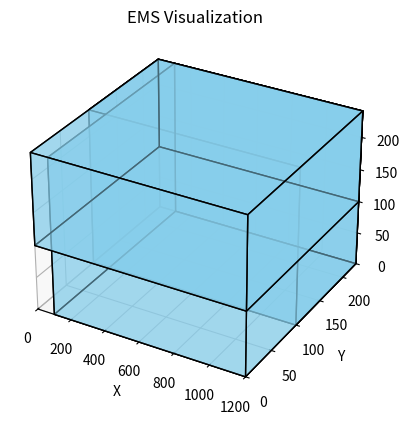
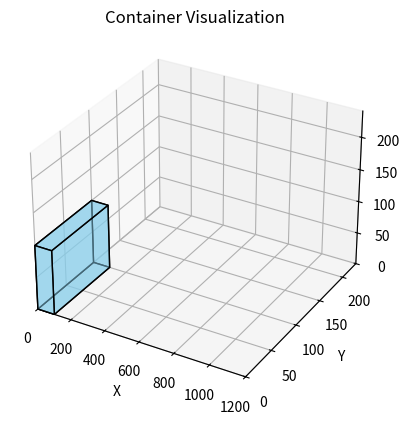
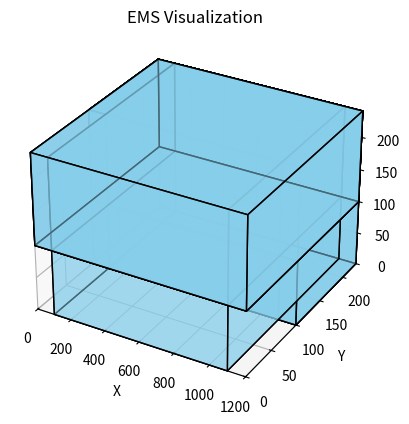
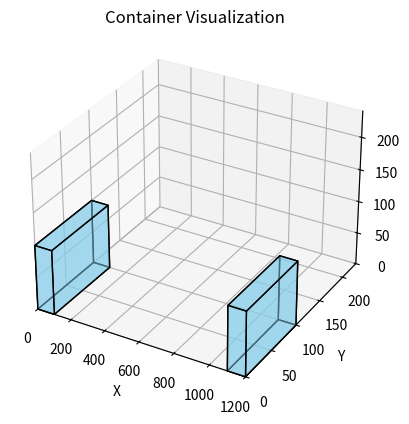
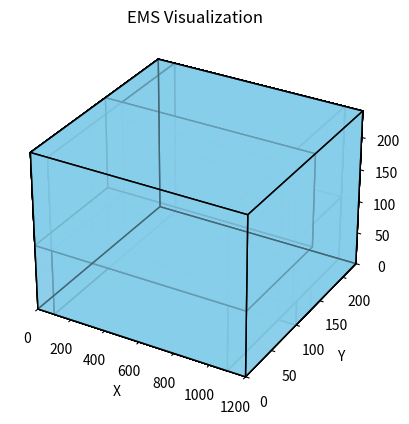
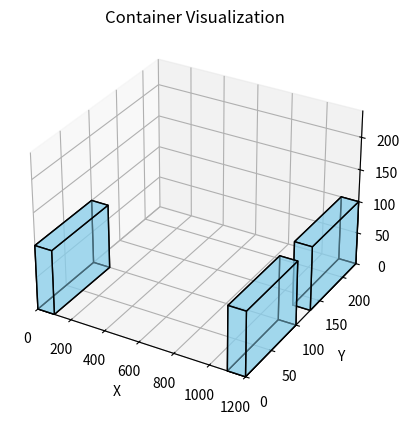
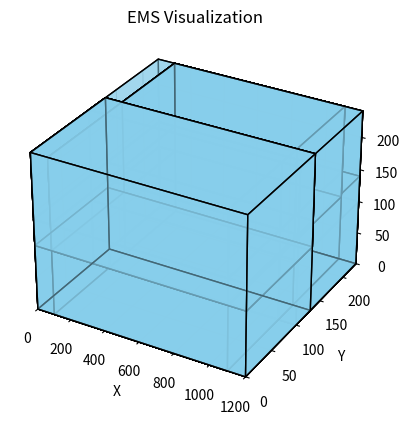
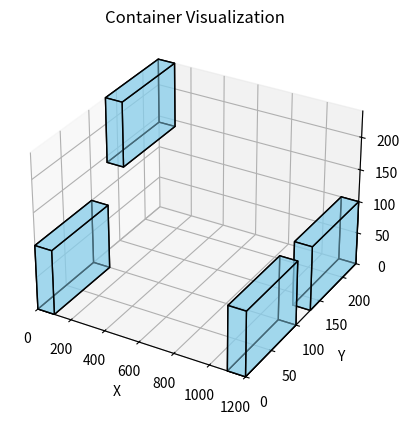
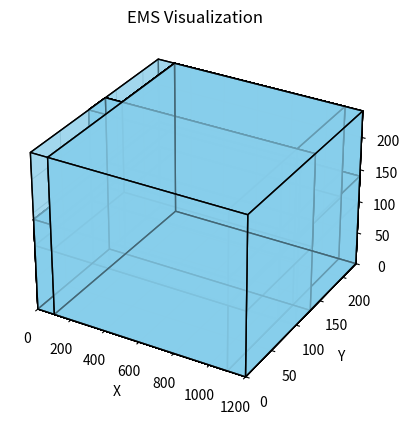
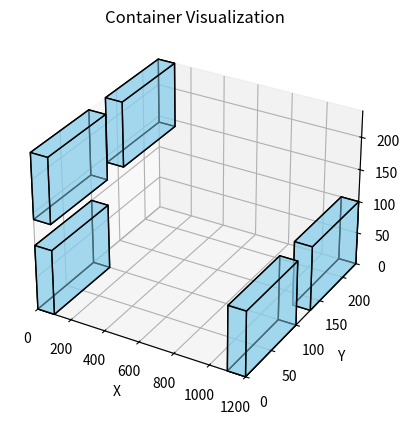
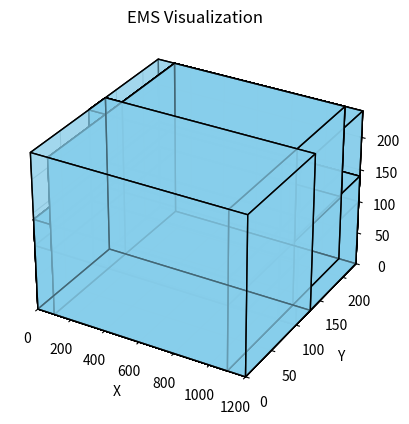
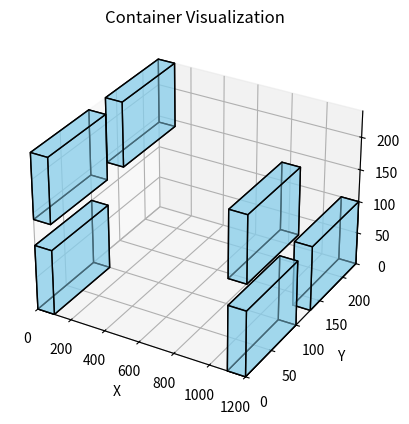
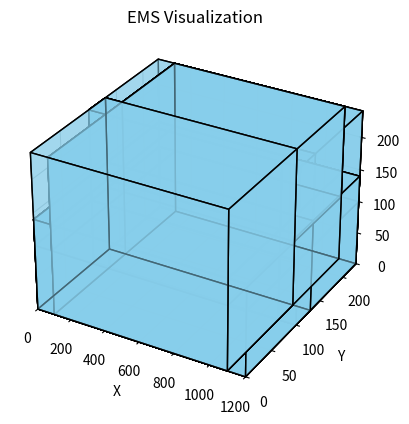
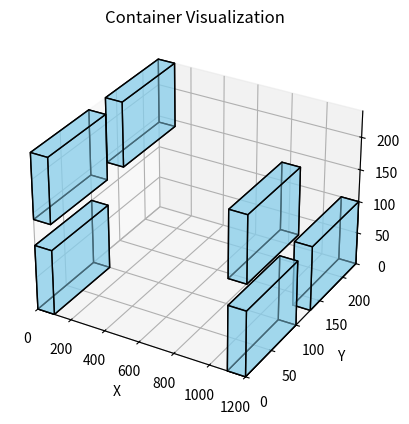
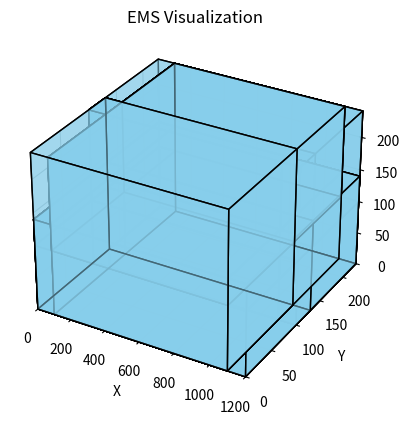
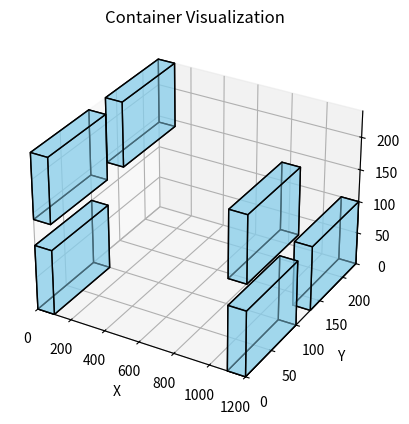

Reproduce these figures in Python, in order.
import matplotlib.pyplot as plt
from mpl_toolkits.mplot3d.art3d import Poly3DCollection

class Container:
    def __init__(self,x:int,y:int,z:int):
        #Generates a container of size x,y,z
        self.x=x
        self.y=y
        self.z=z
        self.placed_boxes=[] #[[Corner 0,Corner 1,...,Corner 7],[...],...]
        self.ems=[] #[[min x,min y,min z,max x,max y,max z,Anchor_Distance,Anchor_Corner],[...],...]

    def Print_Boxlist(self):
        #Prints a list of the placed boxes with their index
        for i in self.placed_boxes:
            print(f"Box {self.placed_boxes.index(i)}:{i[0]}")

    def Box_Corners(self,x,y,z,a,b,c):
        #Gives the corner coordinates of a box of size a,b,c placed at coordinates x,y,z
        return [x,y,z],[x+a,y,z],[x,y+b,z],[x,y,z+c],[x+a,y+b,z],[x+a,y,z+c],[x,y+b,z+c],[x+a,y+b,z+c]

    def Check_Placement(self,x,y,z,a,b,c):
        #Checks if a box of size a,b,c can be placed at coordinates x,y,z
        if x>self.x or y>self.y or z>self.z or x+a>self.x or y+b>self.y or z+c>self.z:
            #Checks if the box falls outside the container
            return False  
        #Checks if boxes overlap:
        new_min=[x,y,z]
        new_max=[x+a,y+b,z+c]
        for c in self.placed_boxes:
            placed_min=c[0][0]
            placed_max=c[0][7]
            if not (new_max[0] <= placed_min[0] or new_min[0] >= placed_max[0] or
                new_max[1] <= placed_min[1] or new_min[1] >= placed_max[1] or
                new_max[2] <= placed_min[2] or new_min[2] >= placed_max[2]):
                return False      
        else:
            return True

    def Place_Box(self,x,y,z,a,b,c):
        #Place box of size a,b,c at coordinates x,y,z
        if Container.Check_Placement(self,x,y,z,a,b,c)==True:
            self.placed_boxes.append([Container.Box_Corners(self,x,y,z,a,b,c)])
        else:
            print(f"Can't place box of size ({a},{b},{c}) at coordinates({x},{y},{z})")
            

    def gen_img(self):
        #Generates an image of the container with the placed boxes
        fig=plt.figure()
        ax=fig.add_subplot(111, projection='3d')
        ax.set_xlim(0, self.x)
        ax.set_ylim(0, self.y)
        ax.set_zlim(0, self.z)
        ax.set_xlabel('X')
        ax.set_ylabel('Y')
        ax.set_zlabel('Z')
        ax.set_title('Container Visualization')

        def draw_box(ax,corners,color='skyblue',alpha=0.5):
            #Draws boxes
            faces=[
            [corners[0], corners[1], corners[5], corners[3]],
            [corners[1], corners[4], corners[7], corners[5]],
            [corners[2], corners[4], corners[7], corners[6]],
            [corners[0], corners[2], corners[6], corners[3]],
            [corners[0], corners[1], corners[4], corners[2]],
            [corners[3], corners[5], corners[7], corners[6]]]           
            box=Poly3DCollection(faces,alpha=alpha,linewidths=1,edgecolors='k')
            box.set_facecolor(color)
            ax.add_collection3d(box)
            
        for box in self.placed_boxes:
            draw_box(ax,box[0])

        plt.show()

    def EMS(self):
        #Determines all empty maximal spaces and their anchor distance and anchor corner
        """
        After box 1 determine all EMS
        After box 2, split all the EMS it's placed in in max. 3 new EMS since boxes are always placed in a corner of an EMS
        Repeat
        min and max coords of box are starting points for all 3 EMS
        Calc anchor corners and distances for every EMS
        """

        if self.ems==[] and len(self.placed_boxes)==1:
            #First box is always placed at coordinates (0,0,0)
            initial_box=self.placed_boxes[0][0]
            max_corner=initial_box[7]
            Distance1,Anchor1,Container1=self.Anchor_Corner([max_corner[0],0,0,self.x,self.y,self.z])
            Distance2,Anchor2,Container2=self.Anchor_Corner([0,max_corner[1],0,self.x,self.y,self.z])
            Distance3,Anchor3,Container3=self.Anchor_Corner([0,0,max_corner[2],self.x,self.y,self.z])
            self.ems.append([max_corner[0],0,0,self.x,self.y,self.z,Distance1,Anchor1])
            self.ems.append([0,max_corner[1],0,self.x,self.y,self.z,Distance2,Anchor2])
            self.ems.append([0,0,max_corner[2],self.x,self.y,self.z,Distance3,Anchor3])


        else:
            """
            Voor elke EMS, til 1 van de coordinaten omhoog naar de max van de doos die je net hebt geplaatst
            """
            #Boxes are always placed in a corner of an EMS, so split old EMS up into 3 new EMS
            last_box=self.placed_boxes[-1][0]
            old_ems=[]
            box_corner=[]
            #If a corner of the last box is the corner of an EMS, split that EMS up
            for corner in last_box:
                for ems in self.ems:
                    min_x=ems[0]
                    min_y=ems[1]
                    min_z=ems[2]
                    max_x=ems[3]
                    max_y=ems[4]
                    max_z=ems[5]
                    ems_corners=[[min_x,min_y,min_z],[max_x,min_y,min_z],[min_x,max_y,min_z],[min_x,min_y,max_z],
                                 [max_x,max_y,min_z],[max_x,min_y,max_z],[min_x,max_y,max_z],[max_x,max_y,max_z]]    
                    if corner in ems_corners:
                        old_ems.append(ems)
                        box_corner.append(corner)
                        self.ems.remove(ems)                
                    """                  
                    if corner==ems[7]:
                        old_ems.append(ems)
                        self.ems.remove(ems)
                        box_corner.append(corner)                    
                    """

            for ems in old_ems:
                #Splits every old EMS, dependent on which corner the box is placed in
                box_coords=[last_box[0][0],last_box[0][1],last_box[0][2],last_box[7][0],last_box[7][1],last_box[7][2]]
                ems_index=old_ems.index(ems)
                min_x=ems[0]
                min_y=ems[1]
                min_z=ems[2]
                max_x=ems[3]
                max_y=ems[4]
                max_z=ems[5]
                ems_corners=[[min_x,min_y,min_z],[max_x,min_y,min_z],[min_x,max_y,min_z],[min_x,min_y,max_z],
                             [max_x,max_y,min_z],[max_x,min_y,max_z],[min_x,max_y,max_z],[max_x,max_y,max_z]]
                selected_corner=box_corner[ems_index]
                if selected_corner==ems_corners[0]:
                    #Box at (min_x,min_y,min_z)
                    Distance1,Anchor1,Container1=self.Anchor_Corner([box_coords[3],min_y,min_z,max_x,max_y,max_z])
                    Distance2,Anchor2,Container2=self.Anchor_Corner([min_x,box_coords[4],min_z,max_x,max_y,max_z])
                    Distance3,Anchor3,Container3=self.Anchor_Corner([min_x,min_y,box_coords[5],max_x,max_y,max_z])
                    ems1=[box_coords[3],min_y,min_z,max_x,max_y,max_z,Distance1,Anchor1]
                    ems2=[min_x,box_coords[4],min_z,max_x,max_y,max_z,Distance2,Anchor2]
                    ems3=[min_x,min_y,box_coords[5],max_x,max_y,max_z,Distance3,Anchor3]
                    if ems1 not in self.ems:
                        self.ems.append(ems1)
                    if ems2 not in self.ems:
                        self.ems.append(ems2)
                    if ems3 not in self.ems:
                        self.ems.append(ems3)
                    """
                    self.ems.append([box_coords[3],min_y,min_z,max_x,max_y,max_z,Distance1,Anchor1])
                    self.ems.append([min_x,box_coords[4],min_z,max_x,max_y,max_z,Distance2,Anchor2])
                    self.ems.append([min_x,min_y,box_coords[5],max_x,max_y,max_z,Distance3,Anchor3])
                    """
                elif selected_corner==ems_corners[1]:
                    #Box at (BoxX0,min_y,min_z)
                    Distance1,Anchor1,Container1=self.Anchor_Corner([min_x,min_y,min_z,box_coords[0],max_y,max_z])
                    Distance2,Anchor2,Container2=self.Anchor_Corner([min_x,box_coords[4],min_z,max_x,max_y,max_z])
                    Distance3,Anchor3,Container3=self.Anchor_Corner([min_x,min_y,box_coords[5],max_x,max_y,max_z])
                    ems1=[min_x,min_y,min_z,box_coords[0],max_y,max_z,Distance1,Anchor1]
                    ems2=[min_x,box_coords[4],min_z,max_x,max_y,max_z,Distance2,Anchor2]
                    ems3=[min_x,min_y,box_coords[5],max_x,max_y,max_z,Distance3,Anchor3]
                    if ems1 not in self.ems:
                        self.ems.append(ems1)
                    if ems2 not in self.ems:
                        self.ems.append(ems2)
                    if ems3 not in self.ems:
                        self.ems.append(ems3)
                    """                   
                    self.ems.append([min_x,min_y,min_z,box_coords[0],max_y,max_z,Distance1,Anchor1])
                    self.ems.append([min_x,box_coords[4],min_z,max_x,max_y,max_z,Distance2,Anchor2])
                    self.ems.append([min_x,min_y,box_coords[5],max_x,max_y,max_z,Distance3,Anchor3])
                    """  
                elif selected_corner==ems_corners[2]:
                    #Box at (min_x,BoxY0,min_z)                  
                    Distance1,Anchor1,Container1=self.Anchor_Corner([min_x,min_y,min_z,max_x,box_coords[1],max_z])
                    Distance2,Anchor2,Container2=self.Anchor_Corner([min_x,min_y,min_z,box_coords[3],max_y,max_z])
                    Distance3,Anchor3,Container3=self.Anchor_Corner([min_x,min_y,box_coords[5],max_x,max_y,max_z])
                    ems1=[min_x,min_y,min_z,max_x,box_coords[1],max_z,Distance1,Anchor1]
                    ems2=[min_x,min_y,min_z,box_coords[3],max_y,max_z,Distance2,Anchor2]
                    ems3=[min_x,min_y,box_coords[5],max_x,max_y,max_z,Distance3,Anchor3]
                    if ems1 not in self.ems:
                        self.ems.append(ems1)
                    if ems2 not in self.ems:
                        self.ems.append(ems2)
                    if ems3 not in self.ems:
                        self.ems.append(ems3) 
                    """                        
                    self.ems.append([min_x,min_y,min_z,max_x,box_coords[1],max_z,Distance1,Anchor1])
                    self.ems.append([min_x,min_y,min_z,box_coords[3],max_y,max_z,Distance2,Anchor2])
                    self.ems.append([min_x,min_y,box_coords[5],max_x,max_y,max_z,Distance3,Anchor3])
                    """ 
                    
                elif selected_corner==ems_corners[3]:
                    #Box at (min_x,min_y,boxZ0)                  
                    Distance1,Anchor1,Container1=self.Anchor_Corner([box_coords[3],min_y,min_z,max_x,max_y,max_z])
                    Distance2,Anchor2,Container2=self.Anchor_Corner([min_x,box_coords[4],min_z,max_x,max_y,max_z])
                    Distance3,Anchor3,Container3=self.Anchor_Corner([min_x,min_y,min_z,max_x,max_y,box_coords[2]])
                    ems1=[box_coords[3],min_y,min_z,max_x,max_y,max_z,Distance1,Anchor1]
                    ems2=[min_x,box_coords[4],min_z,max_x,max_y,max_z,Distance2,Anchor2]
                    ems3=[min_x,min_y,min_z,max_x,max_y,box_coords[2],Distance3,Anchor3]
                    if ems1 not in self.ems:
                        self.ems.append(ems1)
                    if ems2 not in self.ems:
                        self.ems.append(ems2)
                    if ems3 not in self.ems:
                        self.ems.append(ems3)                     
                    #self.ems.append([box_coords[3],min_y,min_z,max_x,max_y,max_z,Distance1,Anchor1])
                    #self.ems.append([min_x,box_coords[4],min_z,max_x,max_y,max_z,Distance2,Anchor2])
                    #self.ems.append([min_x,min_y,min_z,max_x,max_y,box_coords[2],Distance3,Anchor3])
                elif selected_corner==ems_corners[4]:
                    #Box at (BoxX0,BoxY0,min_z)                  
                    Distance1,Anchor1,Container1=self.Anchor_Corner([min_x,min_y,min_z,box_coords[0],max_y,max_z])
                    Distance2,Anchor2,Container2=self.Anchor_Corner([min_x,min_y,min_z,max_x,box_coords[1],max_z])
                    Distance3,Anchor3,Container3=self.Anchor_Corner([min_x,min_y,box_coords[2],max_x,max_y,max_z])
                    ems1=[min_x,min_y,min_z,box_coords[0],max_y,max_z,Distance1,Anchor1]
                    ems2=[min_x,min_y,min_z,max_x,box_coords[1],max_z,Distance2,Anchor2]
                    ems3=[min_x,min_y,box_coords[2],max_x,max_y,max_z,Distance3,Anchor3]
                    if ems1 not in self.ems:
                        self.ems.append(ems1)
                    if ems2 not in self.ems:
                        self.ems.append(ems2)
                    if ems3 not in self.ems:
                        self.ems.append(ems3)                     
                    #self.ems.append([min_x,min_y,min_z,box_coords[0],max_y,max_z,Distance1,Anchor1])
                    #self.ems.append([min_x,min_y,min_z,max_x,box_coords[1],max_z,Distance2,Anchor2])
                    #self.ems.append([min_x,min_y,box_coords[2],max_x,max_y,max_z,Distance3,Anchor3])                               
                elif selected_corner==ems_corners[5]:
                    #Box at (BoxX0,min_y,BoxZ0)                  
                    Distance1,Anchor1,Container1=self.Anchor_Corner([min_x,min_y,min_z,box_coords[0],max_y,max_z])
                    Distance2,Anchor2,Container2=self.Anchor_Corner([min_x,box_coords[4],min_z,max_x,max_y,max_z])
                    Distance3,Anchor3,Container3=self.Anchor_Corner([min_x,min_y,min_z,max_x,max_y,box_coords[2]])
                    ems1=[min_x,min_y,min_z,box_coords[0],max_y,max_z,Distance1,Anchor1]
                    ems2=[min_x,box_coords[4],min_z,max_x,max_y,max_z,Distance2,Anchor2]
                    ems3=[min_x,min_y,min_z,max_x,max_y,box_coords[2],Distance3,Anchor3]
                    if ems1 not in self.ems:
                        self.ems.append(ems1)
                    if ems2 not in self.ems:
                        self.ems.append(ems2)
                    if ems3 not in self.ems:
                        self.ems.append(ems3)                     
                    #self.ems.append([min_x,min_y,min_z,box_coords[0],max_y,max_z,Distance1,Anchor1])
                    #self.ems.append([min_x,box_coords[4],min_z,max_x,max_y,max_z,Distance2,Anchor2])
                    #self.ems.append([min_x,min_y,min_z,max_x,max_y,box_coords[2],Distance3,Anchor3])              
                elif selected_corner==ems_corners[6]:
                    #Box at (min_x,BoxY0,BoxZ0)                  
                    Distance1,Anchor1,Container1=self.Anchor_Corner([box_coords[3],min_y,min_z,max_x,max_y,max_z])
                    Distance2,Anchor2,Container2=self.Anchor_Corner([min_x,min_y,min_z,max_x,box_coords[1],max_z])
                    Distance3,Anchor3,Container3=self.Anchor_Corner([min_x,min_y,min_z,max_x,max_y,box_coords[2]])
                    ems1=[box_coords[3],min_y,min_z,max_x,max_y,max_z,Distance1,Anchor1]
                    ems2=[min_x,min_y,min_z,max_x,box_coords[1],max_z,Distance2,Anchor2]
                    ems3=[min_x,min_y,min_z,max_x,max_y,box_coords[2],Distance3,Anchor3]
                    if ems1 not in self.ems:
                        self.ems.append(ems1)
                    if ems2 not in self.ems:
                        self.ems.append(ems2)
                    if ems3 not in self.ems:
                        self.ems.append(ems3)                     
                    #self.ems.append([box_coords[3],min_y,min_z,max_x,max_y,max_z,Distance1,Anchor1])
                    #self.ems.append([min_x,min_y,min_z,max_x,box_coords[1],max_z,Distance2,Anchor2])
                    #self.ems.append([min_x,min_y,min_z,max_x,max_y,box_coords[2],Distance3,Anchor3])
                elif selected_corner==ems_corners[7]:
                    #Box at (BoxX0,BoxY0,BoxZ0)                  
                    Distance1,Anchor1,Container1=self.Anchor_Corner([min_x,min_y,min_z,box_coords[0],max_y,max_z])
                    Distance2,Anchor2,Container2=self.Anchor_Corner([min_x,min_y,min_z,max_x,box_coords[1],max_z])
                    Distance3,Anchor3,Container3=self.Anchor_Corner([min_x,min_y,min_z,max_x,max_y,box_coords[2]])
                    ems1=[min_x,min_y,min_z,box_coords[0],max_y,max_z,Distance1,Anchor1]
                    ems2=[min_x,min_y,min_z,max_x,box_coords[1],max_z,Distance2,Anchor2]
                    ems3=[min_x,min_y,min_z,max_x,max_y,box_coords[2],Distance3,Anchor3]
                    if ems1 not in self.ems:
                        self.ems.append(ems1)
                    if ems2 not in self.ems:
                        self.ems.append(ems2)
                    if ems3 not in self.ems:
                        self.ems.append(ems3)                     
                    #self.ems.append([min_x,min_y,min_z,box_coords[0],max_y,max_z,Distance1,Anchor1])
                    #self.ems.append([min_x,min_y,min_z,max_x,box_coords[1],max_z,Distance2,Anchor2])
                    #self.ems.append([min_x,min_y,min_z,max_x,max_y,box_coords[2],Distance3,Anchor3])
                #print(box_coords)
                #print(self.ems[-3])
                #print(self.ems[-2])
                #print(self.ems[-1])


            """                
                if selected_corner==ems_corners[0]:
                    #Box at (min_x,min_y,min_z)
                    Distance1,Anchor1,Container1=self.Anchor_Corner([box_coords[3],min_y,min_z,max_x,max_y,max_z])
                    Distance2,Anchor2,Container2=self.Anchor_Corner([min_x,box_coords[4],min_z,max_x,max_y,max_z])
                    Distance3,Anchor3,Container3=self.Anchor_Corner([min_x,box_coords[1],min_z,max_x,max_y,max_z])
                    self.ems.append([box_coords[3],box_coords[1],box_coords[2],max_x,max_y,max_z,Distance1,Anchor1])
                    self.ems.append([box_coords[0],box_coords[4],box_coords[2],max_x,max_y,max_z,Distance2,Anchor2])
                    self.ems.append([box_coords[0],box_coords[1],box_coords[5],max_x,max_y,max_z,Distance3,Anchor3])
            """

    def Anchor_Corner(self,ems):
        #Calculates the anchor distance, anchor corner and the closest corner of the container for every EMS
        min_x=ems[0]
        min_y=ems[1]
        min_z=ems[2]
        max_x=ems[3]
        max_y=ems[4]
        max_z=ems[5]
        ems_corners=[[min_x,min_y,min_z],[max_x,min_y,min_z],[min_x,max_y,min_z],[min_x,min_y,max_z],
                     [max_x,max_y,min_z],[max_x,min_y,max_z],[min_x,max_y,max_z],[max_x,max_y,max_z]]
        Manhattan_Distances=[]
        Container_Corners=[]
        for ems_corner in ems_corners:
            M_dist,C_corner=self.Calc_Distance(ems_corner)
            Manhattan_Distances.append(M_dist)
            Container_Corners.append(C_corner)
        min_index=Manhattan_Distances.index(min(Manhattan_Distances))
        return Manhattan_Distances[min_index],ems_corners[min_index],Container_Corners[min_index]

    def Calc_Distance(self,ems_corner):
    #Calculates the Manhattan distance from a corner of an EMS to it's closest corner of the container
    #Returns the Manhattan distance and closest corner of the container
        container_corners=[[0,0,0],[self.x,0,0],[0,self.y,0],[0,0,self.z],
                           [self.x,self.y,0],[self.x,0,self.z],[0,self.y,self.z],[self.x,self.y,self.z]]
        manhattan_distances=[]
        for c_corner in container_corners:
            manhattan_distances.append(abs(c_corner[0]-ems_corner[0])+abs(c_corner[1]-ems_corner[1])+abs(c_corner[2]-ems_corner[2]))
        min_index=manhattan_distances.index(min(manhattan_distances))
        return manhattan_distances[min_index],container_corners[min_index]             

    def Corner_Distances(self,box):
        #Places boxes according to the corner distances rule
        box_x=box[0]
        box_y=box[1]
        box_z=box[2]
        if self.placed_boxes==[]:
            #First box is always placed at (0,0,0)
            Container.Place_Box(self,0,0,0,box_x,box_y,box_z)
            Container.EMS(self)
        else:
            #Check which EMS has the smallest corner distance
            #Place box there
            #Update EMS
            Optimal_ems=[]
            for ems in self.ems:
                if Optimal_ems==[] or ems[6]<Optimal_ems[6]:
                    Optimal_ems=ems
            min_x=Optimal_ems[0]
            min_y=Optimal_ems[1]
            min_z=Optimal_ems[2]
            max_x=Optimal_ems[3]
            max_y=Optimal_ems[4]
            max_z=Optimal_ems[5]
            ems_x=max_x-min_x
            ems_y=max_y-min_y
            ems_z=max_z-min_z
            Anchor_Corner=Optimal_ems[7]
            ems_corners=[[min_x,min_y,min_z],[max_x,min_y,min_z],[min_x,max_y,min_z],[min_x,min_y,max_z],
                         [max_x,max_y,min_z],[max_x,min_y,max_z],[min_x,max_y,max_z],[max_x,max_y,max_z]]
            if ems_corners[0]==Anchor_Corner and ems_x>=box_x and ems_y>=box_y and ems_z>=box_z:
                Container.Place_Box(self,min_x,min_y,min_z,box_x,box_y,box_z)
                Container.EMS(self)
            elif ems_corners[1]==Anchor_Corner and ems_x>=box_x and ems_y>=box_y and ems_z>=box_z:
                Container.Place_Box(self,max_x-box_x,min_y,min_z,box_x,box_y,box_z)
                Container.EMS(self)
            elif ems_corners[2]==Anchor_Corner and ems_x>=box_x and ems_y>=box_y and ems_z>=box_z:
                Container.Place_Box(self,min_x,max_y-box_y,min_z,box_x,box_y,box_z)
                Container.EMS(self)
            elif ems_corners[3]==Anchor_Corner and ems_x>=box_x and ems_y>=box_y and ems_z>=box_z:
                Container.Place_Box(self,min_x,min_y,max_z-box_z,box_x,box_y,box_z)
                Container.EMS(self)
            elif ems_corners[4]==Anchor_Corner and ems_x>=box_x and ems_y>=box_y and ems_z>=box_z:
                Container.Place_Box(self,max_x-box_x,max_y-box_z,min_z,box_x,box_y,box_z)
                Container.EMS(self)
            elif ems_corners[5]==Anchor_Corner and ems_x>=box_x and ems_y>=box_y and ems_z>=box_z:
                Container.Place_Box(self,max_x-box_x,min_y,max_z-box_z,box_x,box_y,box_z)
                Container.EMS(self)
            elif ems_corners[6]==Anchor_Corner and ems_x>=box_x and ems_y>=box_y and ems_z>=box_z:
                Container.Place_Box(self,min_x,max_y-box_y,max_z-box_z,box_x,box_y,box_z)
                Container.EMS(self)
            elif ems_corners[7]==Anchor_Corner and ems_x>=box_x and ems_y>=box_y and ems_z>=box_z:
                Container.Place_Box(self,max_x-box_x,max_y-box_y,max_z-box_z,box_x,box_y,box_z)
                Container.EMS(self)

    def gen_ems(self):
        #Generates an image of the container with all EMS
        fig=plt.figure()
        ax=fig.add_subplot(111, projection='3d')
        ax.set_xlim(0, self.x)
        ax.set_ylim(0, self.y)
        ax.set_zlim(0, self.z)
        ax.set_xlabel('X')
        ax.set_ylabel('Y')
        ax.set_zlabel('Z')
        ax.set_title('EMS Visualization')

        def draw_box(ax,corners,color='skyblue',alpha=0.5):
            #Draws boxes
            faces=[
            [corners[0], corners[1], corners[5], corners[3]],
            [corners[1], corners[4], corners[7], corners[5]],
            [corners[2], corners[4], corners[7], corners[6]],
            [corners[0], corners[2], corners[6], corners[3]],
            [corners[0], corners[1], corners[4], corners[2]],
            [corners[3], corners[5], corners[7], corners[6]]]           
            box=Poly3DCollection(faces,alpha=alpha,linewidths=1,edgecolors='k')
            box.set_facecolor(color)
            ax.add_collection3d(box)
            
        for ems in self.ems:
            min_x=ems[0]
            min_y=ems[1]
            min_z=ems[2]
            max_x=ems[3]
            max_y=ems[4]
            max_z=ems[5]
            ems_corners=[[min_x,min_y,min_z],[max_x,min_y,min_z],[min_x,max_y,min_z],[min_x,min_y,max_z],
                         [max_x,max_y,min_z],[max_x,min_y,max_z],[min_x,max_y,max_z],[max_x,max_y,max_z]]
            draw_box(ax,ems_corners)

        plt.show()
"""
C=Container(1200,230,240)
print(Container.Box_Corners(C,0,0,0,1,2,3))
Container.Place_Box(C,0,0,0,100,100,100)
Container.Place_Box(C,100,0,0,700,100,200)
Container.Place_Box(C,0,0,0,5,6,5)
Container.Print_Boxlist(C)
Container.gen_img(C)
print(Container.Calc_Distance(C,[1000,100,100,500,500,500]))
Container.EMS(C)
"""

C=Container(1200,230,240)
boxes=[[100,100,100],[100,100,100],[100,100,100],[100,100,100],[100,100,100],[100,100,100],[100,100,100],[100,100,100],[100,100,100],[100,100,100]]
for box in boxes:
    Container.Corner_Distances(C,box)
    Container.gen_ems(C)
    Container.gen_img(C)
Container.gen_img(C)

#EMS code toevoegen
#Opt. placement code toevoegen
#volume utilization code toevoegen